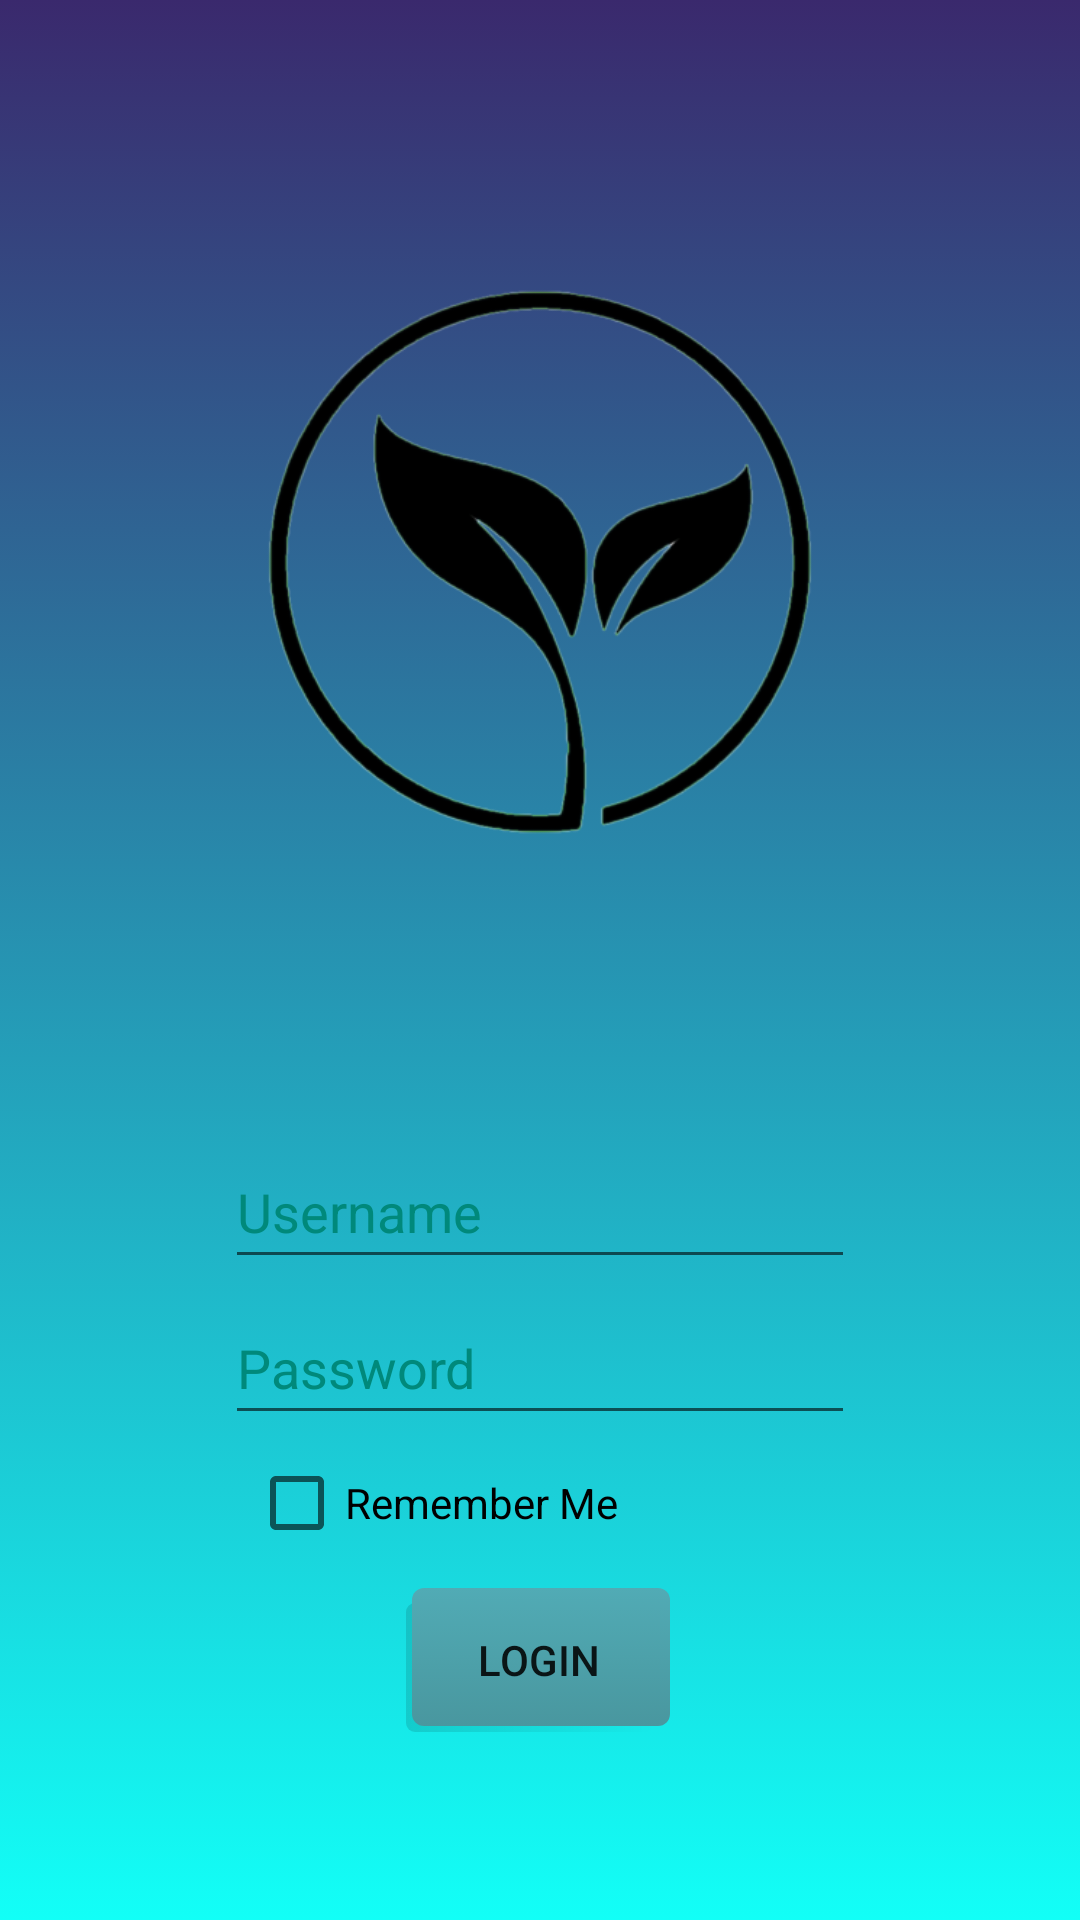

Write the Android layout XML for this screen, with the resource values it uses.
<!-- AndroidManifest.xml: application theme Theme.SprinklerSystem -->
<!-- res/layout/activity_main.xml -->
<?xml version="1.0" encoding="utf-8"?>
<androidx.constraintlayout.widget.ConstraintLayout xmlns:android="http://schemas.android.com/apk/res/android"
    xmlns:app="http://schemas.android.com/apk/res-auto"
    xmlns:tools="http://schemas.android.com/tools"
    android:layout_width="match_parent"
    android:layout_height="match_parent"
    android:background="@drawable/gradient_background"
    tools:context=".MainActivity">

    <ImageView
        android:id="@+id/imageView5"
        android:layout_width="768dp"
        android:layout_height="690dp"
        android:layout_marginBottom="108dp"
        android:contentDescription="@string/logo_desc"
        app:layout_constraintBottom_toBottomOf="parent"
        app:layout_constraintEnd_toEndOf="parent"
        app:layout_constraintHorizontal_bias="0.501"
        app:layout_constraintStart_toStartOf="parent"
        app:srcCompat="@drawable/ecoadjusted"
        tools:ignore="SpeakableTextPresentCheck" />

    <Button
        android:id="@+id/button6"
        android:layout_width="wrap_content"
        android:layout_height="wrap_content"
        android:background="@drawable/custome_button"
        android:onClick="onLogin"
        android:text="@string/login"
        app:layout_constraintBottom_toBottomOf="parent"
        app:layout_constraintEnd_toEndOf="parent"
        app:layout_constraintHorizontal_bias="0.498"
        app:layout_constraintStart_toStartOf="parent"
        app:layout_constraintTop_toTopOf="parent"
        app:layout_constraintVertical_bias="0.894" />

    <EditText
        android:id="@+id/editTextTextPassword"
        android:layout_width="wrap_content"
        android:layout_height="wrap_content"
        android:ems="10"
        android:hint="@string/username"
        android:importantForAutofill="no"
        android:inputType="textPassword"
        android:minHeight="48dp"
        android:textColor="@color/black"
        android:textColorHint="#00897B"
        app:layout_constraintBottom_toBottomOf="parent"
        app:layout_constraintEnd_toEndOf="parent"
        app:layout_constraintStart_toStartOf="parent"
        app:layout_constraintTop_toTopOf="parent"
        app:layout_constraintVertical_bias="0.639" />

    <EditText
        android:id="@+id/editTextTextPassword2"
        android:layout_width="wrap_content"
        android:layout_height="wrap_content"
        android:ems="10"
        android:hint="@string/password"
        android:importantForAutofill="no"
        android:inputType="textPassword"
        android:minHeight="48dp"
        android:textColor="@color/black"
        android:textColorHint="#00897B"
        app:layout_constraintBottom_toBottomOf="parent"
        app:layout_constraintEnd_toEndOf="parent"
        app:layout_constraintStart_toStartOf="parent"
        app:layout_constraintTop_toTopOf="parent"
        app:layout_constraintVertical_bias="0.727" />

    <CheckBox
        android:id="@+id/checkBox"
        android:layout_width="wrap_content"
        android:layout_height="wrap_content"
        android:minHeight="48dp"
        android:text="@string/remember_me"
        app:layout_constraintBottom_toBottomOf="parent"
        app:layout_constraintEnd_toEndOf="parent"
        app:layout_constraintHorizontal_bias="0.35"
        app:layout_constraintStart_toStartOf="parent"
        app:layout_constraintTop_toTopOf="parent"
        app:layout_constraintVertical_bias="0.806" />

</androidx.constraintlayout.widget.ConstraintLayout>
<!-- resources referenced by this layout -->
<resources>
  <!-- drawable custome_button (drawable) -->
  <?xml version="1.0" encoding="utf-8"?>
  <selector xmlns:android="http://schemas.android.com/apk/res/android">
      <item>
          <layer-list>
              <item android:right="5dp" android:top="5dp">
                  <shape>
                      <corners android:radius="3dp" />
                      <gradient
                          android:startColor="#20000000"
                          android:endColor="#00FFFFFF"
                          android:type="linear"/>
                  </shape>
              </item>
              <item android:bottom="2dp" android:left="2dp">
                  <shape>
                      <gradient android:angle="270"
                          android:endColor="#49979F" android:startColor="#51ABB5" />
                      <corners android:radius="4dp" />
                      <padding android:bottom="10dp" android:left="10dp"
                          android:right="10dp" android:top="10dp" />
                  </shape>
              </item>
          </layer-list>
      </item>
  
  </selector>
  <!-- drawable ecoadjusted: png bitmap (drawable, 68590 bytes) -->
  <!-- drawable gradient_background (drawable) -->
  <?xml version="1.0" encoding="utf-8"?>
  <selector xmlns:android="http://schemas.android.com/apk/res/android">
  
      <item>
          <shape>
              <gradient
                  android:angle="270"
                  android:startColor="#3A296D"
                  android:endColor="#12FFF7"
                  android:type="linear"/>
          </shape>
      </item>
  </selector>
  <string name="login">Login</string>
  <string name="logo_desc">Two black leaves</string>
  <string name="password">Password</string>
  <string name="remember_me">Remember Me</string>
  <string name="username">Username</string>
  <style name="Theme.SprinklerSystem" parent="Theme.AppCompat.DayNight.NoActionBar">
          
          <item name="colorPrimary">@color/purple_500</item>
          <item name="colorPrimaryVariant">@color/purple_700</item>
          <item name="colorOnPrimary">@color/white</item>
          
          <item name="colorSecondary">@color/teal_200</item>
          <item name="colorSecondaryVariant">@color/teal_700</item>
          <item name="colorOnSecondary">@color/black</item>
          
          <item name="android:statusBarColor" tools:targetApi="l">?attr/colorPrimaryVariant</item>
          
      </style>
  <!-- not gathered from this repository: default colours our renderer supplied (Android Studio template values) -->
  <color name="purple_500">#FF6200EE</color>
  <color name="purple_700">#FF3700B3</color>
  <color name="teal_200">#FF03DAC5</color>
  <color name="teal_700">#FF018786</color>
  <color name="black">#FF000000</color>
  <color name="white">#FFFFFFFF</color>
</resources>
